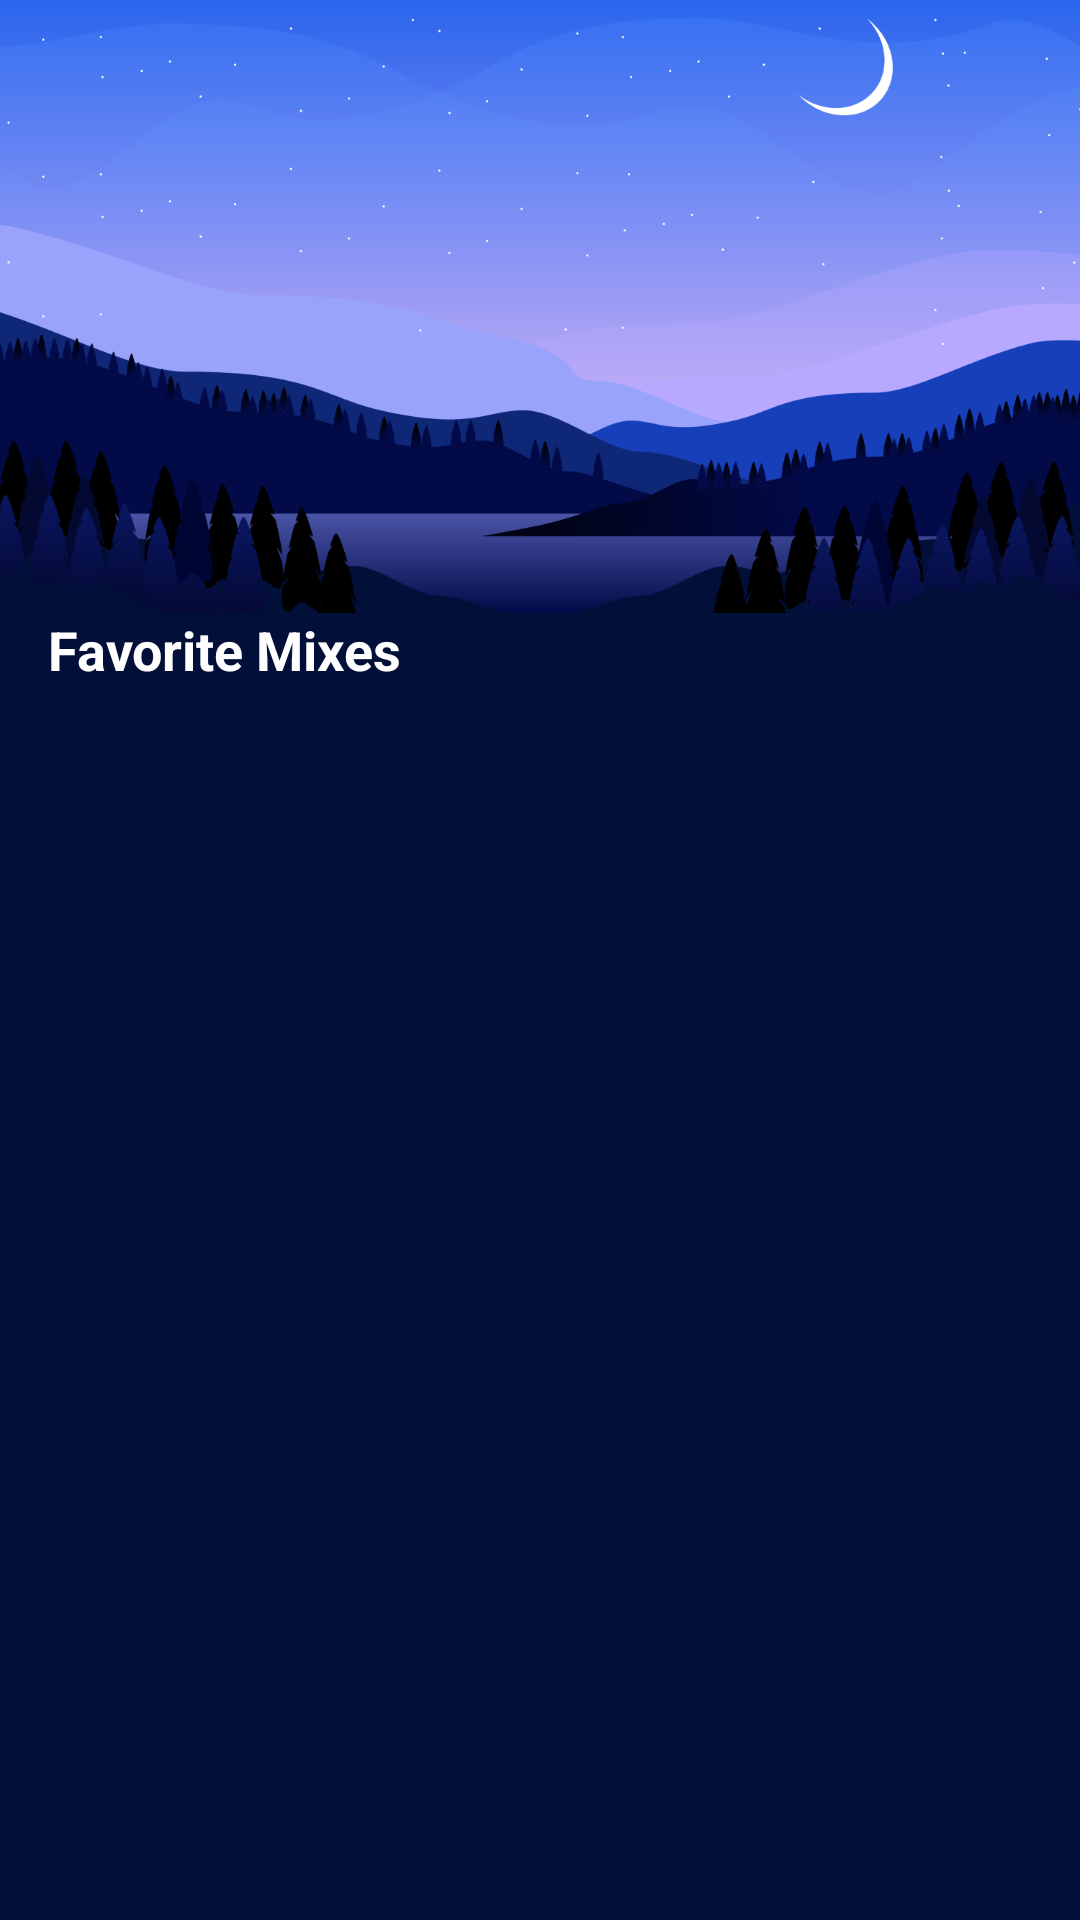

Produce the Android XML layout that renders to this screen, including the resource entries it uses.
<!-- AndroidManifest.xml: application theme Theme.AppSleep -->
<!-- res/layout/fragment_favorite.xml -->
<?xml version="1.0" encoding="utf-8"?>
<androidx.constraintlayout.widget.ConstraintLayout xmlns:android="http://schemas.android.com/apk/res/android"
    xmlns:app="http://schemas.android.com/apk/res-auto"
    xmlns:tools="http://schemas.android.com/tools"
    android:background="#021039"
    android:orientation="vertical"
    android:layout_width="match_parent"
    android:layout_height="match_parent"
    tools:context=".ui.favorite.FavoriteFragment">

    <ImageView
        android:id="@+id/bgTopFavorite"
        android:scaleType="centerCrop"
        android:layout_width="match_parent"
        android:layout_height="0dp"
        app:layout_constraintDimensionRatio="375:213"
        android:src="@drawable/bg_of_top_favorite"

        app:layout_constraintVertical_chainStyle="packed"

        app:layout_constraintEnd_toEndOf="parent"
        app:layout_constraintStart_toStartOf="parent"
        app:layout_constraintTop_toTopOf="parent"/>

    <TextView
        android:id="@+id/tvFavorite"
        android:text="Favorite Mixes"
        android:layout_marginStart="16dp"
        android:layout_marginEnd="16dp"
        android:textSize="18sp"
        android:textColor="@color/white"
        android:textStyle="bold"
        android:layout_width="match_parent"
        android:layout_height="27dp"

        app:layout_constraintTop_toBottomOf="@id/bgTopFavorite"
        app:layout_constraintEnd_toEndOf="parent"
        app:layout_constraintStart_toStartOf="parent" />

    <FrameLayout
        android:id="@+id/ad_container"
        android:layout_width="match_parent"
        android:layout_height="wrap_content"

        app:layout_constraintTop_toBottomOf="@id/tvFavorite"
        app:layout_constraintStart_toStartOf="parent"
        app:layout_constraintEnd_toEndOf="parent" />

    <androidx.recyclerview.widget.RecyclerView
        android:id="@+id/rcvListFavoriteMusic"
        android:layout_width="match_parent"
        android:layout_height="0dp"
        android:layout_marginStart="16dp"
        android:layout_marginEnd="16dp"

        app:layout_constraintBottom_toBottomOf="parent"
        app:layout_constraintEnd_toEndOf="parent"
        app:layout_constraintStart_toStartOf="parent"
        app:layout_constraintTop_toBottomOf="@id/ad_container" />

</androidx.constraintlayout.widget.ConstraintLayout>
<!-- resources referenced by this layout -->
<resources>
  <color name="white">#FFFFFFFF</color>
  <!-- drawable bg_of_top_favorite: png bitmap (drawable, 140002 bytes) -->
  <style name="Theme.AppSleep" parent="Theme.MaterialComponents.Light.NoActionBar">
          
          <item name="colorPrimary">@color/purple_500</item>
          <item name="colorPrimaryVariant">@color/purple_700</item>
          <item name="colorOnPrimary">@color/white</item>
          
          <item name="colorSecondary">@color/teal_200</item>
          <item name="colorSecondaryVariant">@color/teal_700</item>
          <item name="colorOnSecondary">@color/white</item>
          <item name="android:forceDarkAllowed" tools:targetApi="q">false</item>
          
          <item name="android:textColor">@color/white</item>
          <item name="android:statusBarColor" tools:targetApi="l">?attr/colorPrimaryVariant</item>
          
      </style>
  <color name="purple_500">#FF6200EE</color>
  <color name="purple_700">#FF3700B3</color>
  <color name="teal_200">#FF03DAC5</color>
  <color name="teal_700">#FF018786</color>
</resources>
